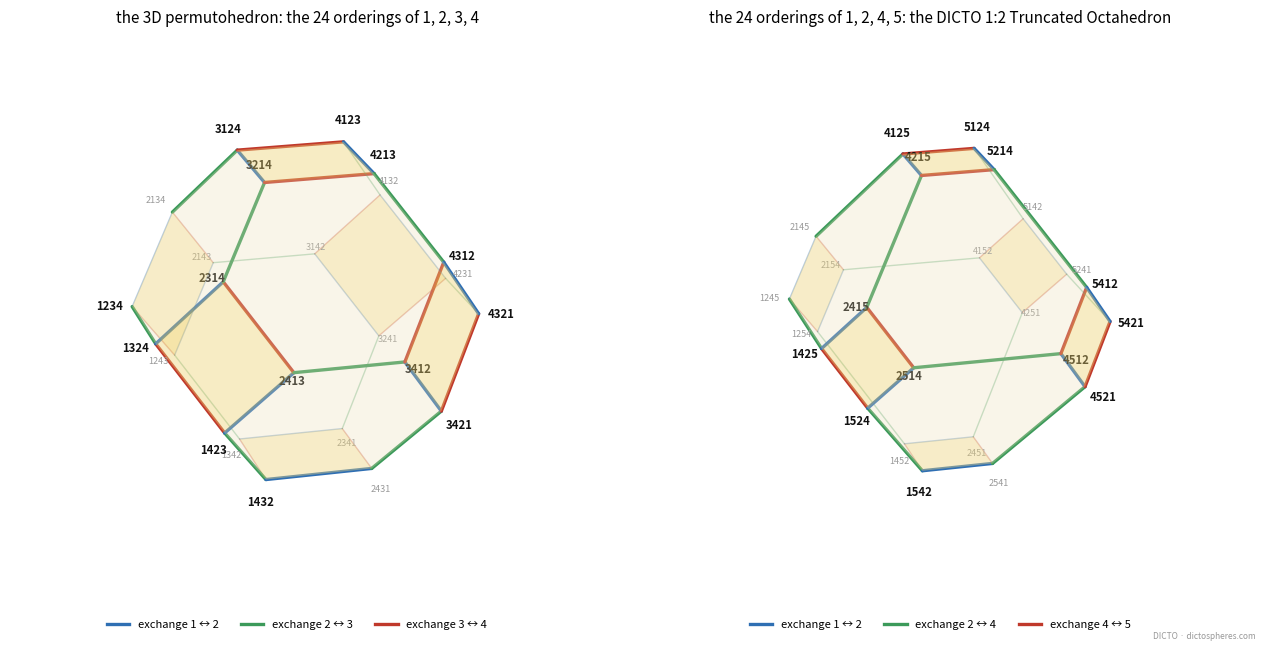

Here is the Python script that generated this plot:
"""fig-orderings.png (DICTO 11 Nov: "refer to the underlying form of the permutohedron, not erase it"): the permutohedron as what it is.
Left: the 3D permutohedron of 1, 2, 3, 4 (the 1:1). Right: the permutohedron of 1, 2, 4, 5 (the DICTO 1:2 Truncated Octahedron, the heart of
the 4D Vacuus). Every corner labelled by its ordering; every edge coloured by the exchange it makes (which two neighbouring values swap).
Same view for both; near corners in bold, far corners faint. Exact corners mapped to ordinary space by the isometry of #105 Theorem 4."""
import itertools, sys, math
import numpy as np
import matplotlib; matplotlib.use('Agg')
import matplotlib.pyplot as plt
from mpl_toolkits.mplot3d.art3d import Poly3DCollection
from scipy.spatial import ConvexHull
OUT = sys.argv[1] if len(sys.argv) > 1 else 'fig-orderings.png'
H = np.array([[1, 1, -1, -1], [1, -1, 1, -1], [1, -1, -1, 1]]) / 2.0
EXC = ['#2f6fb3', '#3c9a5a', '#c0392b']          # exchange of the 1st/2nd, 2nd/3rd, 3rd/4th smallest values
def panel(ax, vals, title):
    m = sum(vals) / 4; P = list(itertools.permutations(vals)); X = np.array([[v - m for v in p] for p in P], float) @ H.T
    X /= np.abs(X).max()
    hh = ConvexHull(X); groups = {}
    for simp, eq in zip(hh.simplices, hh.equations): groups.setdefault(tuple(np.round(eq, 6)), (set(), eq))[0].update(simp)
    for idx, eq in groups.values():
        idx = list(idx); c = X[idx].mean(0); nrm = eq[:3]; u = X[idx[0]] - c; u /= np.linalg.norm(u); w = np.cross(nrm, u)
        idx.sort(key=lambda i: math.atan2((X[i] - c) @ w, (X[i] - c) @ u))
        ax.add_collection3d(Poly3DCollection([X[idx]], facecolors=(0.93, 0.88, 0.72, 0.16) if len(idx) == 6 else (0.93, 0.80, 0.35, 0.30), edgecolors='none'))
    elev, azim = 20, -60
    view = np.array([math.cos(math.radians(elev)) * math.cos(math.radians(azim)), math.cos(math.radians(elev)) * math.sin(math.radians(azim)), math.sin(math.radians(elev))])
    order = sorted(vals)
    for i, j in itertools.combinations(range(24), 2):
        d = [k for k in range(4) if P[i][k] != P[j][k]]
        if len(d) == 2 and P[i][d[0]] == P[j][d[1]] and abs(order.index(P[i][d[0]]) - order.index(P[i][d[1]])) == 1:
            k = min(order.index(P[i][d[0]]), order.index(P[i][d[1]]))
            near = (X[i] + X[j]) / 2 @ view > -0.15
            ax.plot(*zip(X[i], X[j]), color=EXC[k], lw=2.4 if near else 1.0, alpha=1.0 if near else 0.35, solid_capstyle='round')
    for i, p in enumerate(P):
        near = X[i] @ view > -0.1
        ax.text(*(X[i] * 1.13), ''.join(map(str, p)), ha='center', va='center', fontsize=8.2 if near else 6.5,
                fontweight='bold' if near else 'normal', color='#111' if near else '#999')
    ax.set_xlim(-1.1, 1.1); ax.set_ylim(-1.1, 1.1); ax.set_zlim(-1.1, 1.1); ax.set_box_aspect((1, 1, 1)); ax.set_axis_off(); ax.view_init(elev=elev, azim=azim)
    ax.set_title(title, fontsize=11)
    for k, c in enumerate(EXC): ax.plot([], [], color=c, lw=2.4, label=f'exchange {order[k]} ↔ {order[k + 1]}')
    ax.legend(loc='lower center', bbox_to_anchor=(0.5, -0.06), ncol=3, fontsize=8, frameon=False)
fig = plt.figure(figsize=(13, 6.6), dpi=220)
panel(fig.add_subplot(1, 2, 1, projection='3d'), (1, 2, 3, 4), 'the 3D permutohedron: the 24 orderings of 1, 2, 3, 4')
panel(fig.add_subplot(1, 2, 2, projection='3d'), (1, 2, 4, 5), 'the 24 orderings of 1, 2, 4, 5: the DICTO 1:2 Truncated Octahedron')
fig.text(0.99, 0.01, 'DICTO · dictospheres.com', ha='right', fontsize=6, color='#999')
plt.subplots_adjust(wspace=0.02, left=0.01, right=0.99, top=0.93, bottom=0.06)
fig.savefig(OUT, bbox_inches='tight'); plt.close(fig)
import os
print('FINAL ok' if os.path.getsize(OUT) > 50000 else 'FINAL FAIL')
